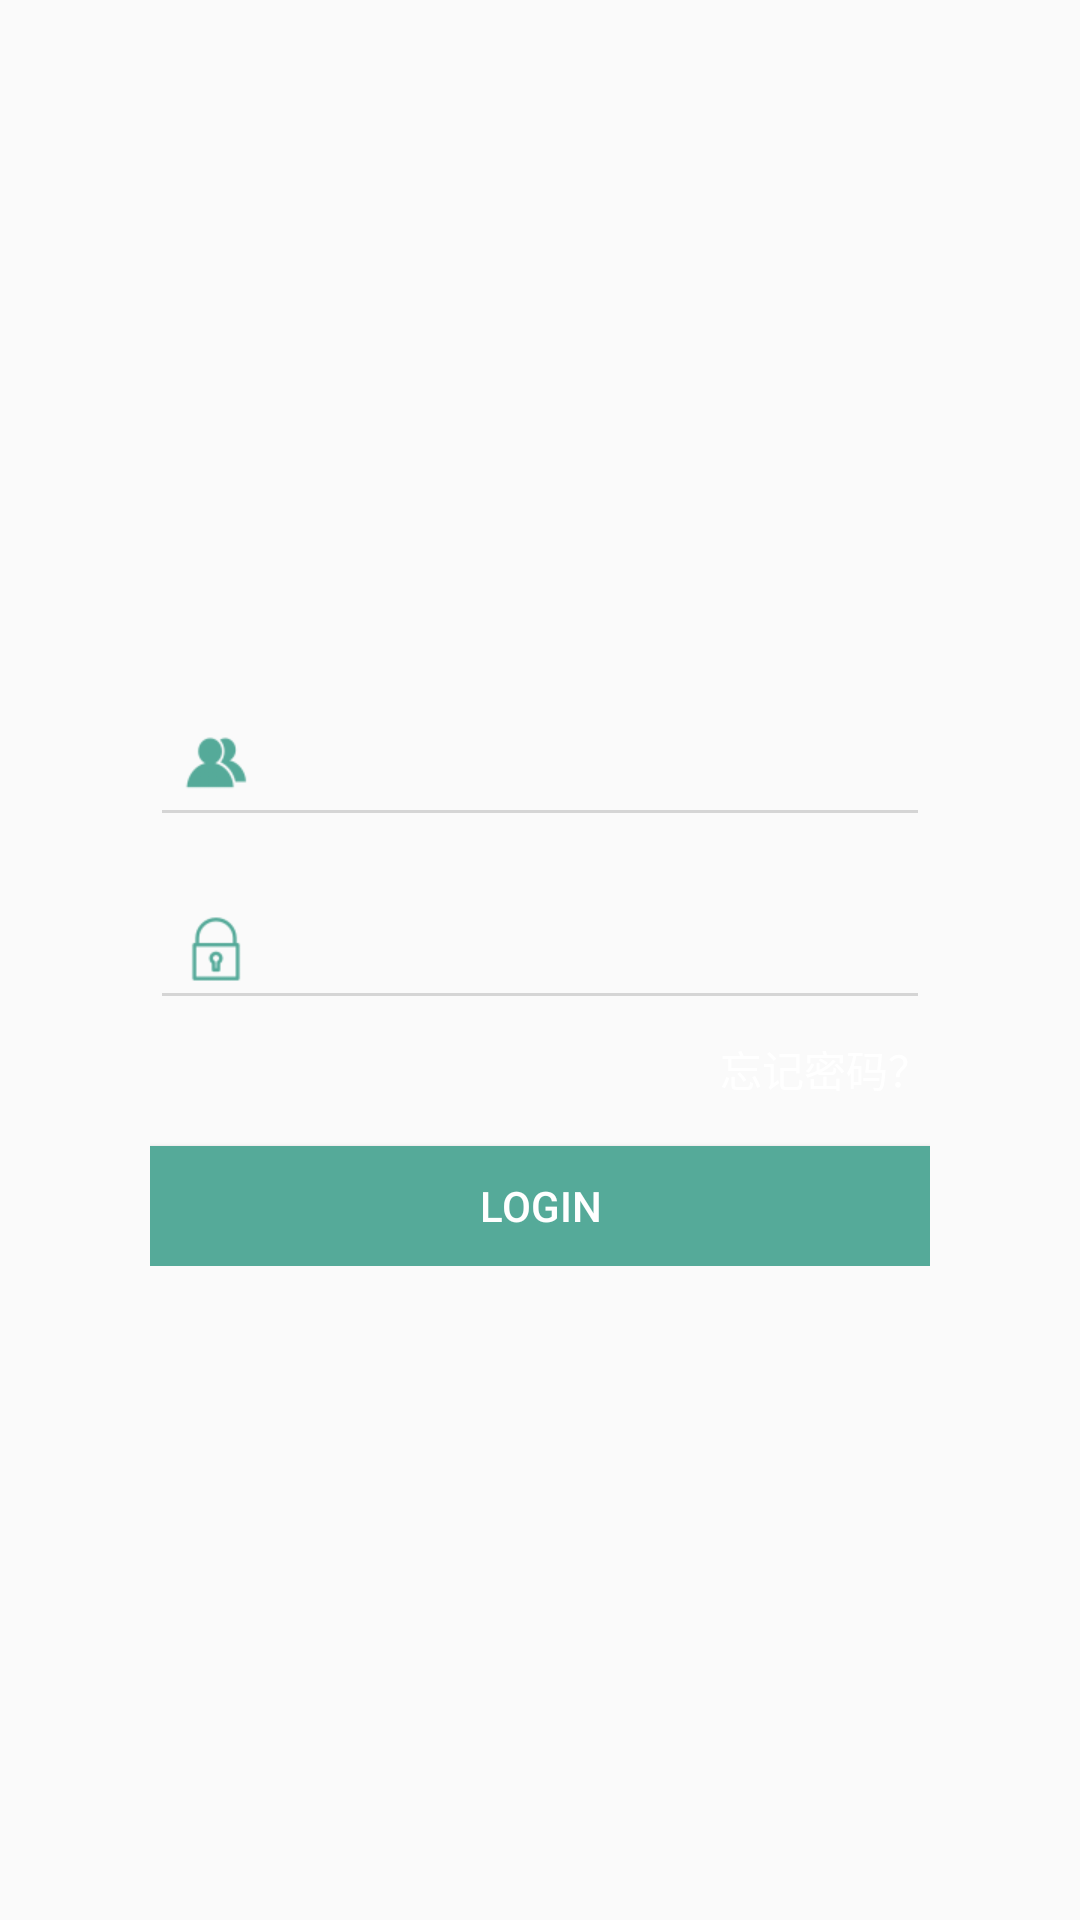

Reconstruct the res/layout file that produces this screen, plus the resources it refers to.
<!-- AndroidManifest.xml: application theme NoTheme -->
<!-- res/layout/activity_login.xml -->
<?xml version="1.0" encoding="utf-8"?>
<RelativeLayout xmlns:android="http://schemas.android.com/apk/res/android"
    android:orientation="vertical" android:layout_width="match_parent"
    android:layout_height="match_parent"
    android:background="@mipmap/bg_login"
    android:fitsSystemWindows="true"
    android:gravity="center">

    <LinearLayout
        android:layout_width="match_parent"
        android:layout_height="wrap_content"
        android:layout_marginLeft="50dp"
        android:layout_marginRight="50dp"
        android:orientation="vertical">
        <LinearLayout
            android:layout_width="match_parent"
            android:layout_height="wrap_content"
            android:orientation="vertical"
            android:focusable="true"
            android:focusableInTouchMode="true"/>
        <RelativeLayout
            android:layout_width="match_parent"
            android:layout_height="wrap_content"
            android:paddingTop="10dp"
            android:paddingBottom="10dp">
            <android.support.design.widget.TextInputLayout
                android:id="@+id/til_user"
                android:layout_alignParentTop="true"
                android:layout_width="match_parent"
                android:layout_height="wrap_content">
                <EditText
                    android:id="@+id/ed_user"
                    android:drawableLeft="@mipmap/user"
                    android:drawablePadding="10dp"
                    android:paddingLeft="10dp"
                    android:textColor="@color/white"
                    android:layout_width="match_parent"
                    android:layout_height="@dimen/ed_height" />
            </android.support.design.widget.TextInputLayout>
            <android.support.design.widget.TextInputLayout
                android:id="@+id/til_pwd"
                android:layout_below="@+id/til_user"
                android:layout_width="match_parent"
                android:layout_height="wrap_content">
                <EditText
                    android:id="@+id/ed_pwd"
                    android:drawableLeft="@mipmap/pwd"
                    android:drawablePadding="10dp"
                    android:paddingLeft="10dp"
                    android:textColor="@color/white"
                    android:inputType="textPassword"
                    android:layout_width="match_parent"
                    android:layout_height="@dimen/ed_height"/>
            </android.support.design.widget.TextInputLayout>

            <RelativeLayout
                android:id="@+id/rl_loginFG"
                android:layout_below="@+id/til_pwd"
                android:layout_marginTop="6dp"
                android:layout_width="match_parent"
                android:layout_height="wrap_content">
                <TextView
                    android:id="@+id/tv_forget"
                    android:layout_width="wrap_content"
                    android:layout_height="@dimen/tv_toast_height"
                    android:text="@string/title_frogetPwd"
                    android:textColor="@color/white"
                    android:layout_alignParentRight="true"/>
            </RelativeLayout>

            <Button
                android:id="@+id/btn_login"
                android:layout_below="@+id/rl_loginFG"
                android:layout_marginTop="16dp"
                android:layout_width="match_parent"
                android:layout_height="@dimen/btn_height"
                android:elevation="@dimen/elevation"
                android:text="@string/btn_login"
                android:textColor="@color/white"
                android:background="@color/btn_color"/>

        </RelativeLayout>

    </LinearLayout>

</RelativeLayout>
<!-- resources referenced by this layout -->
<resources>
  <color name="btn_color">#55AA99</color>
  <color name="white">#ffffff</color>
  <dimen name="btn_height">40dp</dimen>
  <dimen name="ed_height">50dp</dimen>
  <dimen name="elevation">2dp</dimen>
  <dimen name="tv_toast_height">20dp</dimen>
  <!-- mipmap pwd: png bitmap (mipmap-xhdpi, 2497 bytes) -->
  <!-- mipmap user: png bitmap (mipmap-xhdpi, 2612 bytes) -->
  <string name="btn_login">LOGIN</string>
  <string name="title_frogetPwd">忘记密码？</string>
  <style name="NoTheme" parent="Theme.AppCompat.Light.NoActionBar">
  
          <item name="android:textColorHint">@color/white</item>
          <item name="colorControlNormal">@color/gray</item>
          <item name="colorControlActivated">@color/white</item>
          <item name="colorControlHighlight">@color/white</item>
          <item name="android:windowTranslucentStatus">true</item>
      </style>
  <color name="gray">#D5D5D5</color>
</resources>
